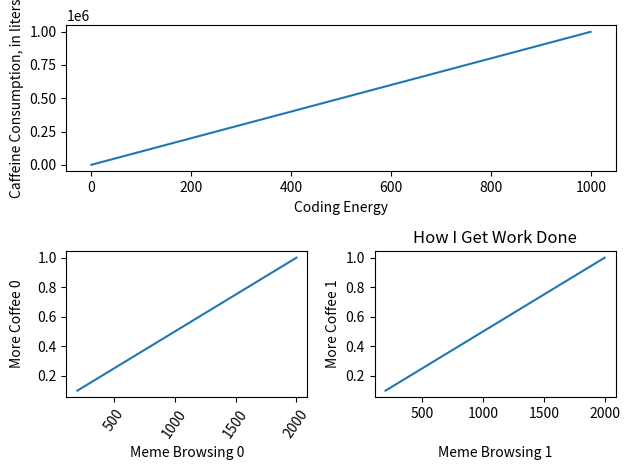

Write the Python code that produced this figure. (Note: this script raises an exception after producing the figure.)
#!/usr/bin/env pythyon3

import numpy as np
import matplotlib
matplotlib.use('Agg')

import matplotlib.pyplot as plt
import matplotlib.gridspec as gridspec

def main():
    fig = plt.figure(tight_layout=True)
    gs = gridspec.GridSpec(2, 2)

    ax = fig.add_subplot(gs[0, :])
    ax.plot(np.arange(0, 1e6, 1000))
    ax.set_ylabel('Caffeine Consumption, in liters')
    ax.set_xlabel('Coding Energy')

    for i in range(2):
        ax = fig.add_subplot(gs[1, i])
        ax.plot(np.arange(1., 0., -0.1) * 2000., np.arange(1., 0., -0.1))
        ax.set_ylabel('More Coffee %d' % i)
        ax.set_xlabel('Meme Browsing %d' % i)
        if i == 0:
            for tick in ax.get_xticklabels():
                tick.set_rotation(55)
    fig.align_labels()  # same as fig.align_xlabels(); fig.align_ylabels()






    plt.title("How I Get Work Done")
    plt.savefig("/home/<user>/static/Coffee.png")

if __name__ == "__main__":
    main()
